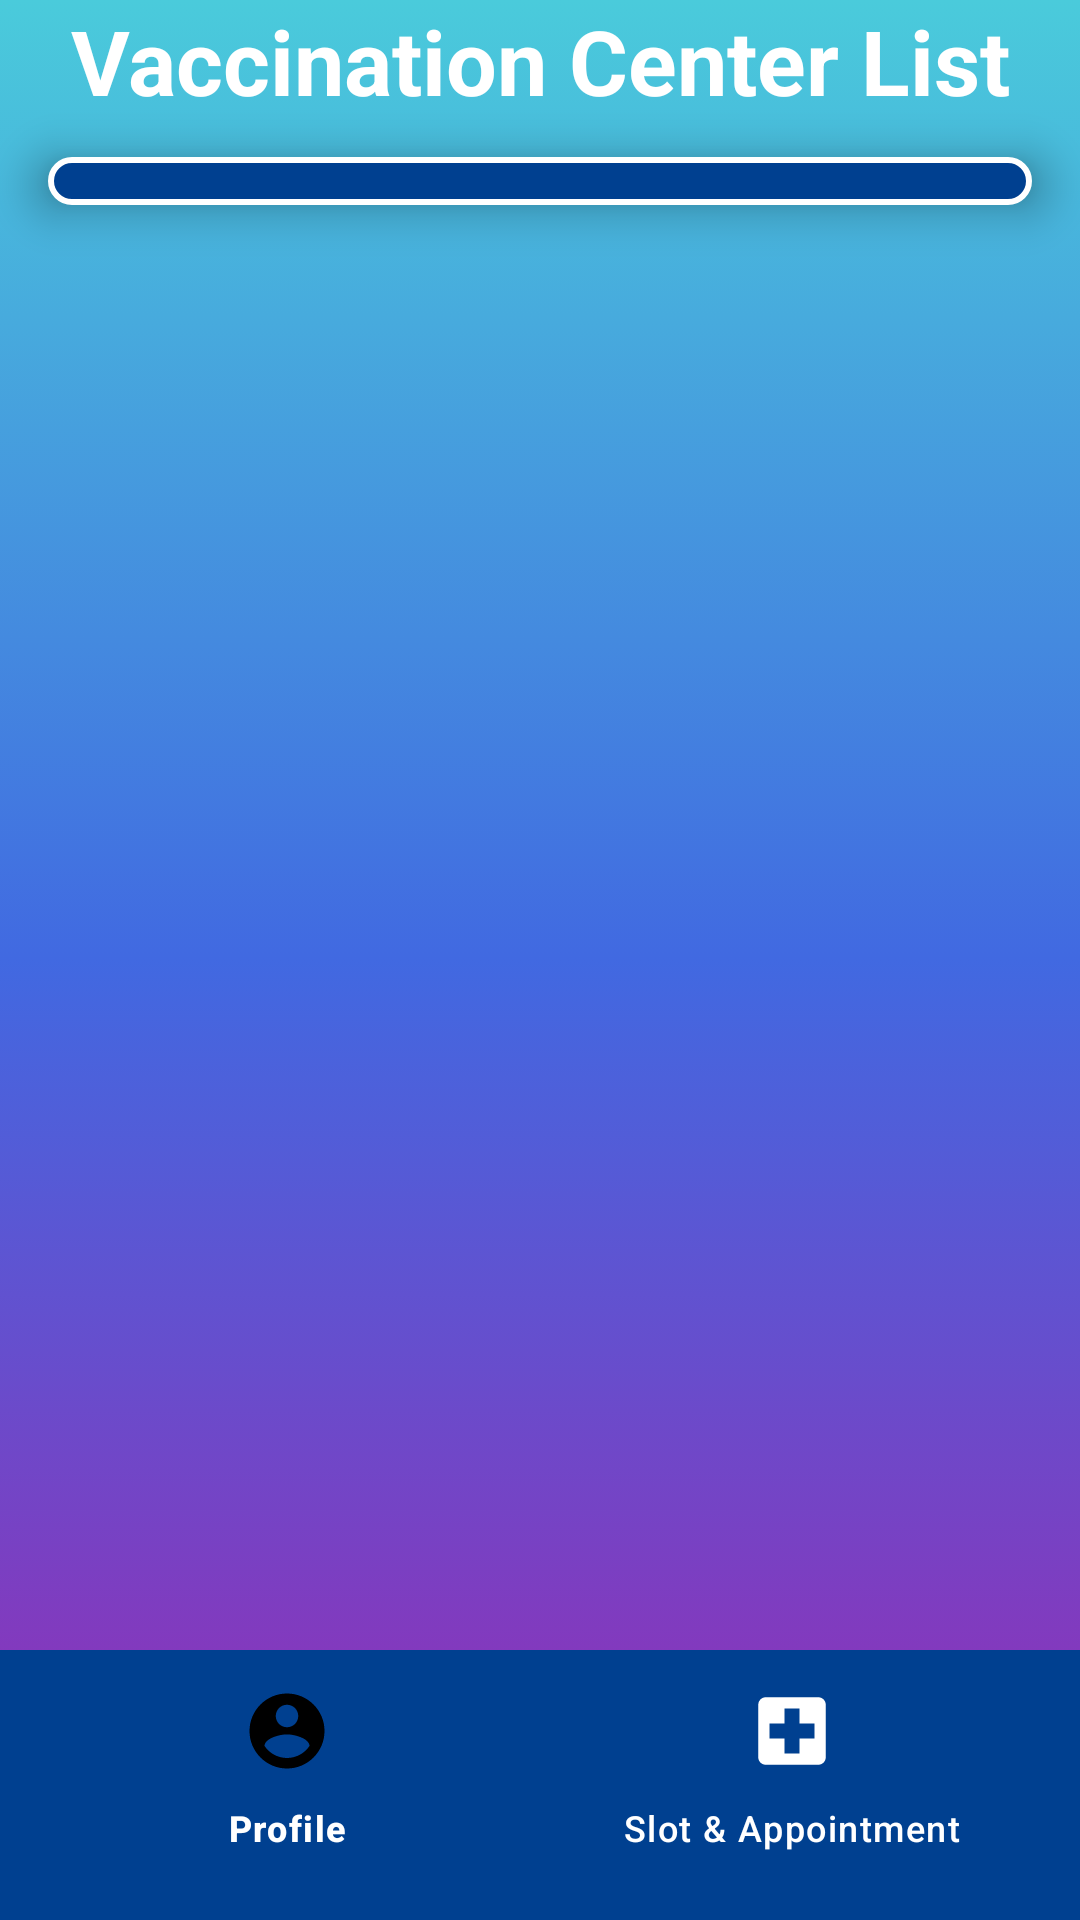

Reconstruct the res/layout file that produces this screen, plus the resources it refers to.
<!-- AndroidManifest.xml: application theme Theme.CovidVaccine -->
<!-- res/layout/slot_appointment.xml -->
<?xml version="1.0" encoding="utf-8"?>
<androidx.constraintlayout.widget.ConstraintLayout xmlns:android="http://schemas.android.com/apk/res/android"
    xmlns:app="http://schemas.android.com/apk/res-auto"
    xmlns:tools="http://schemas.android.com/tools"
    android:id="@+id/main"
    android:layout_width="match_parent"
    android:layout_height="match_parent"
    android:layout_marginBottom="-50sp"
    android:background="@drawable/gradient_green_blue"
    tools:context=".slotAppointment">

    <TextView
        android:id="@+id/vaccination_center_title"
        android:layout_width="wrap_content"
        android:layout_height="wrap_content"
        android:text="@string/vaccination_center_list"
        android:textColor="@color/white"
        android:textSize="30sp"
        android:textStyle="bold"
        app:layout_constraintEnd_toEndOf="parent"
        app:layout_constraintStart_toStartOf="parent" />

    <Spinner
        android:id="@+id/center_spinner"
        android:layout_width="0dp"
        android:layout_height="wrap_content"
        android:layout_marginStart="16dp"
        android:layout_marginTop="12dp"
        android:layout_marginEnd="16dp"
        android:background="@drawable/spinner_background"
        android:elevation="10dp"
        android:padding="8dp"
        android:textColor="@color/white"
        app:layout_constraintEnd_toEndOf="parent"
        app:layout_constraintHorizontal_bias="0.0"
        app:layout_constraintStart_toStartOf="parent"
        app:layout_constraintTop_toBottomOf="@id/vaccination_center_title" />

    <androidx.core.widget.NestedScrollView
        android:layout_width="match_parent"
        android:layout_height="0dp"
        android:layout_marginTop="16dp"
        app:layout_constraintBottom_toTopOf="@id/bottom_navigation"
        app:layout_constraintEnd_toEndOf="parent"
        app:layout_constraintStart_toStartOf="parent"
        app:layout_constraintTop_toBottomOf="@id/center_spinner">


        <LinearLayout
            android:layout_width="match_parent"
            android:layout_height="match_parent"
            android:orientation="vertical">

            <androidx.recyclerview.widget.RecyclerView
                android:id="@+id/recyclerViewVaccine"
                android:layout_width="match_parent"
                android:layout_height="match_parent"/>



        </LinearLayout>
    </androidx.core.widget.NestedScrollView>
    <com.google.android.material.floatingactionbutton.FloatingActionButton
        android:id="@+id/fabtn_add_new_slot"
        android:layout_width="wrap_content"
        android:layout_height="wrap_content"
        android:layout_marginEnd="16dp"
        android:layout_marginBottom="110dp"
        android:autofillHints="Add new user"
        android:clickable="true"
        android:elevation="15dp"
        android:visibility="gone"
        app:layout_constraintBottom_toBottomOf="parent"
        app:layout_constraintEnd_toEndOf="parent"
        app:srcCompat="@drawable/add"/>

    <com.google.android.material.bottomnavigation.BottomNavigationView
        android:id="@+id/bottom_navigation"
        android:layout_width="match_parent"
        android:layout_height="wrap_content"
        android:background="@color/dark_blue"
        app:itemIconSize="30dp"
        app:itemIconTint="@drawable/nav_selector_item"
        app:itemRippleColor="@android:color/transparent"
        app:itemTextColor="@color/white"
        app:labelVisibilityMode="auto"

        android:paddingBottom="10sp"
        app:layout_constraintBottom_toBottomOf="parent"
        app:menu="@menu/navigation_bar_items" />
</androidx.constraintlayout.widget.ConstraintLayout>
<!-- resources referenced by this layout -->
<resources>
  <color name="dark_blue">#004090</color>
  <color name="white">#FFFFFFFF</color>
  <!-- drawable add (drawable) -->
  <vector xmlns:android="http://schemas.android.com/apk/res/android"
      xmlns:aapt="http://schemas.android.com/aapt"
      android:width="75dp"
      android:height="75dp"
      android:viewportWidth="98"
      android:viewportHeight="98">
      <path
          android:pathData="M49,9C25.8,9 7,27.8 7,51s18.8,42 42,42s42,-18.8 42,-42S72.2,9 49,9zM49,87c-19.9,0 -36,-16.1 -36,-36s16.1,-36 36,-36s36,16.1 36,36S68.9,87 49,87z">
          <aapt:attr name="android:fillColor">
              <gradient
                  android:startY="11.3333"
                  android:startX="49"
                  android:endY="96.3654"
                  android:endX="49"
                  android:type="linear">
                  <item android:offset="0" android:color="#FF00EFD1"/>
                  <item android:offset="1" android:color="#FF00ACEA"/>
              </gradient>
          </aapt:attr>
      </path>
      <path
          android:pathData="M66,48L52,48L52,34c0,-1.7 -1.3,-3 -3,-3s-3,1.3 -3,3v14L32,48c-1.7,0 -3,1.3 -3,3s1.3,3 3,3h14v14c0,1.7 1.3,3 3,3s3,-1.3 3,-3L52,54h14c1.7,0 3,-1.3 3,-3S67.7,48 66,48z">
          <aapt:attr name="android:fillColor">
              <gradient
                  android:startY="11.3333"
                  android:startX="49"
                  android:endY="96.3654"
                  android:endX="49"
                  android:type="linear">
                  <item android:offset="0" android:color="#FF00EFD1"/>
                  <item android:offset="1" android:color="#FF00ACEA"/>
              </gradient>
          </aapt:attr>
      </path>
  </vector>
  <!-- drawable gradient_green_blue (drawable) -->
  <?xml version="1.0" encoding="utf-8"?>
  <selector xmlns:android="http://schemas.android.com/apk/res/android">
      <item >
          <shape>
              <gradient
                  android:type="linear"
                  android:angle="90"
                  android:endColor="#4acbdb"
                  android:centerColor="#4169E1"
                  android:startColor="#9C27B0"
                  />
          </shape>
      </item>
  </selector>
  <!-- drawable nav_selector_item (drawable) -->
  <?xml version="1.0" encoding="utf-8"?>
  <selector xmlns:android="http://schemas.android.com/apk/res/android">
      <item android:state_pressed="true" android:color="@color/white"/>
      <item android:state_checked="true" android:color="@color/black"/>
      <item android:color="@color/white"/>
  </selector>
  <!-- drawable spinner_background (drawable) -->
  <?xml version="1.0" encoding="utf-8"?>
  <shape xmlns:android="http://schemas.android.com/apk/res/android">
      <solid android:color="@color/dark_blue"/>
      <corners android:radius="10dp"/>
      <stroke android:width="2dp" android:color="@android:color/white"/>
  </shape>
  <string name="vaccination_center_list">Vaccination Center List</string>
  <style name="Theme.CovidVaccine" parent="Base.Theme.CovidVaccine" />
  <color name="black">#FF000000</color>
  <style name="Base.Theme.CovidVaccine" parent="Theme.Material3.DayNight.NoActionBar">
          
          
      </style>
</resources>
